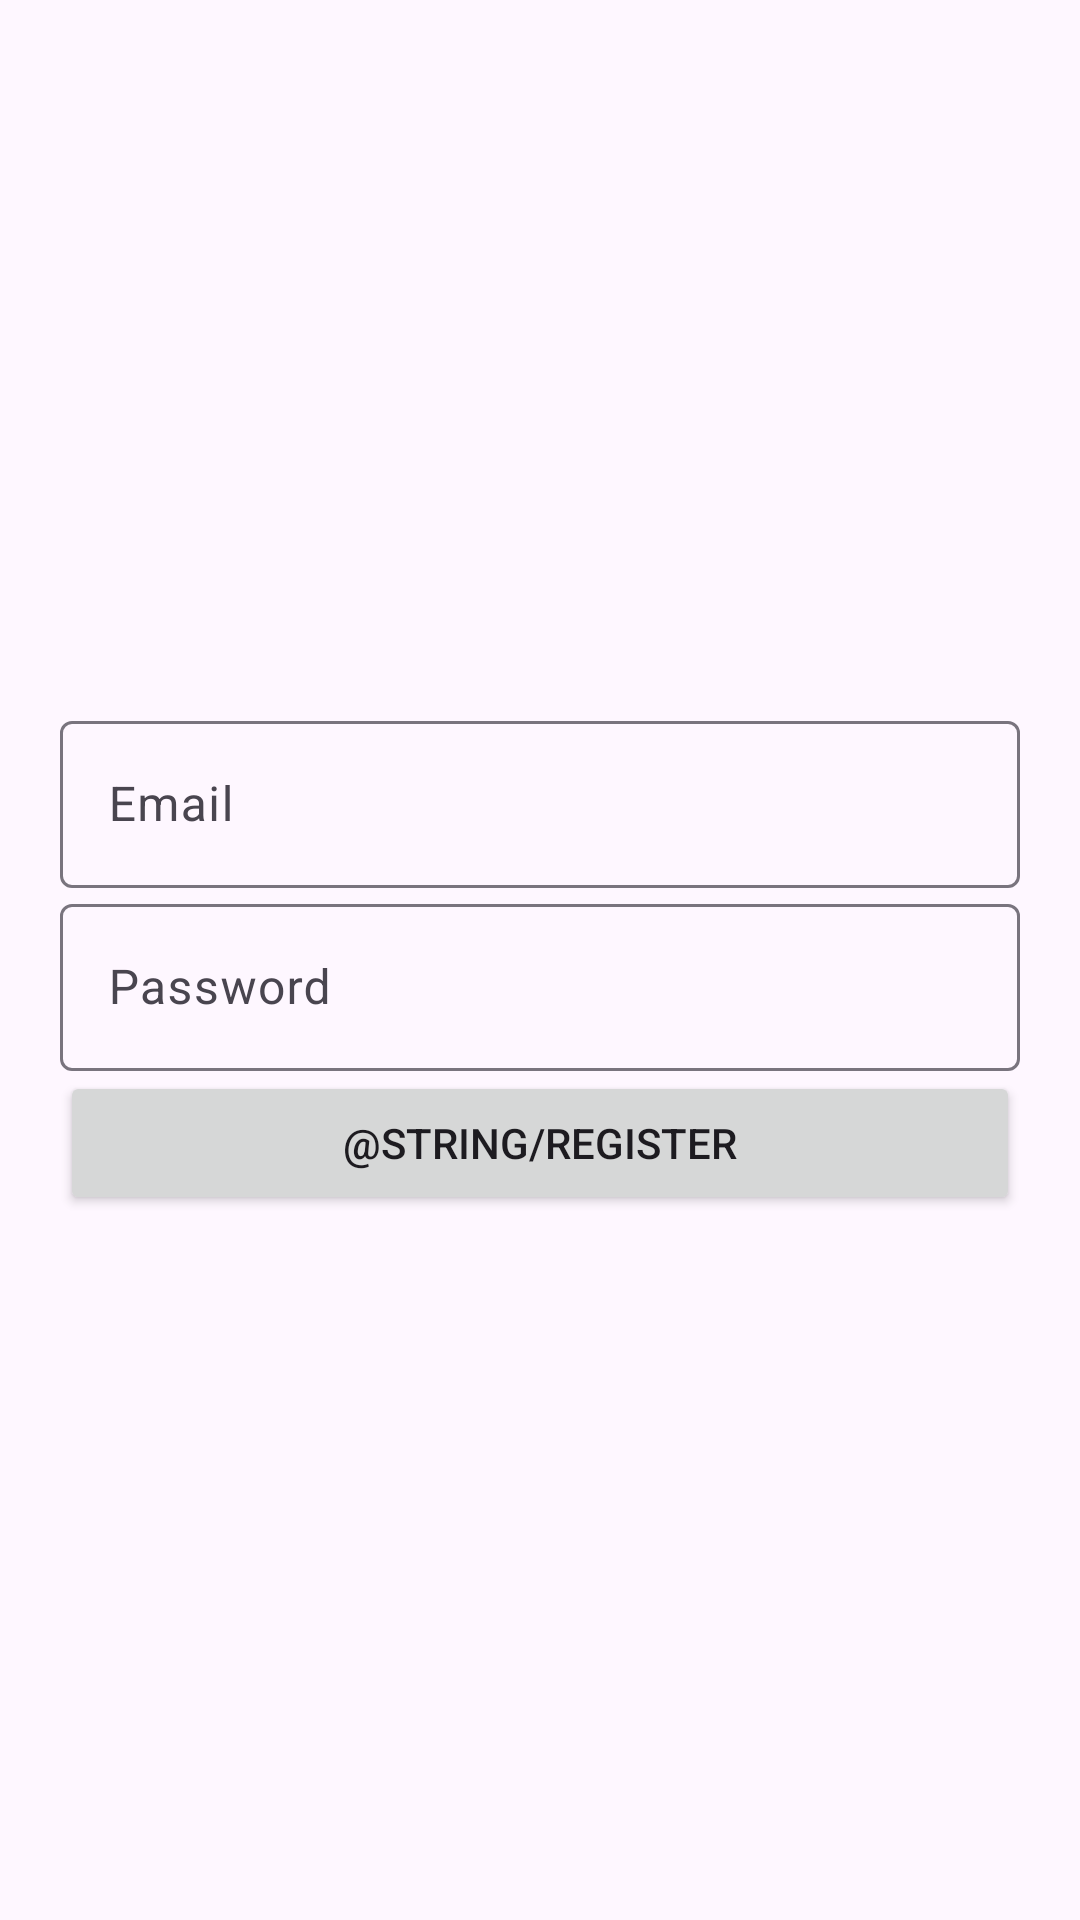

Write the Android layout XML for this screen, with the resource values it uses.
<!-- AndroidManifest.xml: application theme Theme.GroupProject476 -->
<!-- res/layout/activity_register.xml -->
<?xml version="1.0" encoding="utf-8"?>
<LinearLayout xmlns:android="http://schemas.android.com/apk/res/android"
    android:layout_width="match_parent"
    android:layout_height="match_parent"
    android:padding="20dp"
    android:orientation="vertical"
    android:gravity="center">

    <com.google.android.material.textfield.TextInputLayout
        android:layout_width="match_parent"
        android:layout_height="wrap_content"
        android:hint="@string/email">
        <com.google.android.material.textfield.TextInputEditText
            android:id="@+id/registerEmail"
            android:layout_width="match_parent"
            android:layout_height="wrap_content"
            android:inputType="textEmailAddress"/>
    </com.google.android.material.textfield.TextInputLayout>

    <com.google.android.material.textfield.TextInputLayout
        android:layout_width="match_parent"
        android:layout_height="wrap_content"
        android:hint="@string/password">
        <com.google.android.material.textfield.TextInputEditText
            android:id="@+id/registerPassword"
            android:layout_width="match_parent"
            android:layout_height="wrap_content"
            android:inputType="textPassword"/>
    </com.google.android.material.textfield.TextInputLayout>

    <Button
        android:id="@+id/registerButton"
        android:layout_width="match_parent"
        android:layout_height="wrap_content"
        android:text="@string/register"/>
</LinearLayout>
<!-- resources referenced by this layout -->
<resources>
  <string name="email">Email</string>
  <string name="password">Password</string>
  <style name="Theme.GroupProject476" parent="Base.Theme.GroupProject476" />
  <style name="Base.Theme.GroupProject476" parent="Theme.Material3.DayNight.NoActionBar">
          
          
      </style>
</resources>
